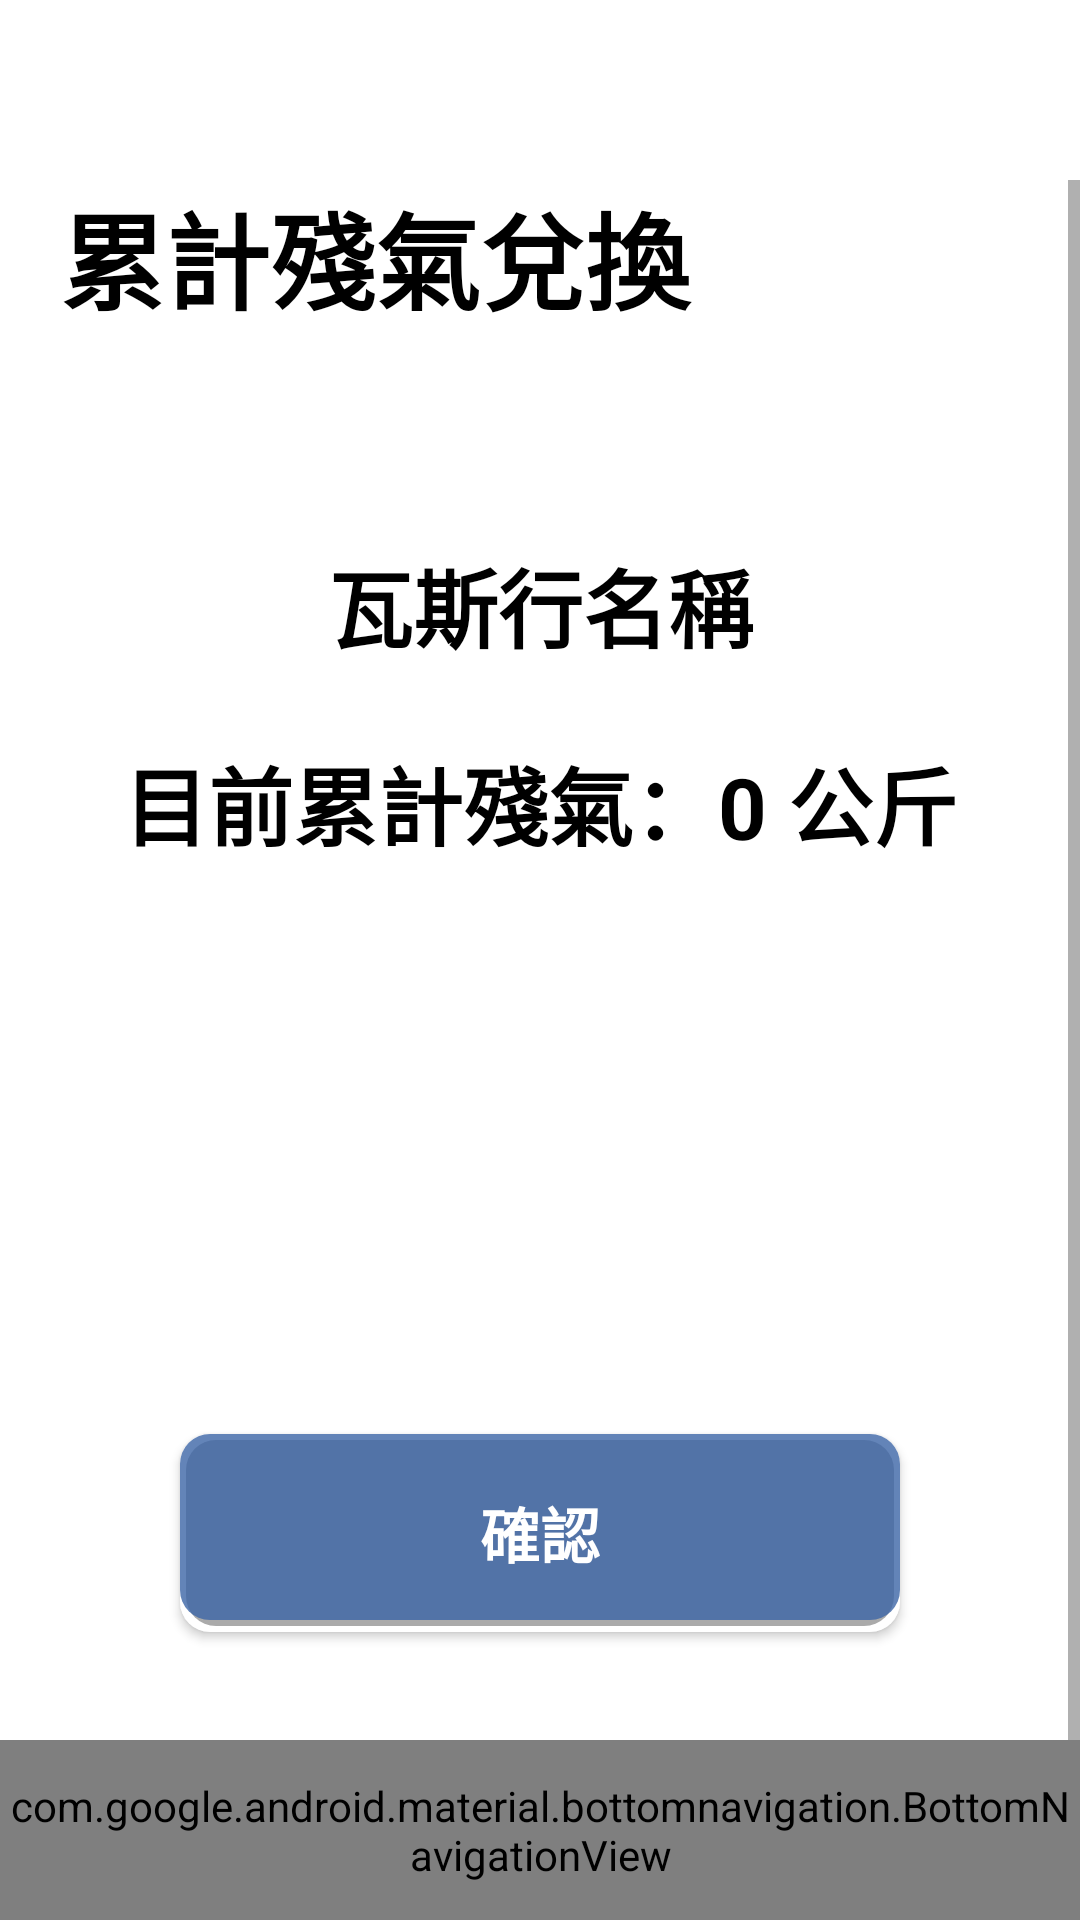

Write the Android layout XML for this screen, with the resource values it uses.
<!-- AndroidManifest.xml: application theme Theme.SmartGasApp -->
<!-- res/layout/activity_gas_exchange.xml -->
<?xml version="1.0" encoding="utf-8"?>
<androidx.constraintlayout.widget.ConstraintLayout
    xmlns:android="http://schemas.android.com/apk/res/android"
    xmlns:app="http://schemas.android.com/apk/res-auto"
    xmlns:tools="http://schemas.android.com/tools"
    android:layout_width="match_parent"
    android:layout_height="match_parent"
    tools:context=".GasExchange"
    android:background="@color/white">

    <androidx.appcompat.widget.AppCompatButton
        android:id="@+id/backButton"
        android:layout_width="match_parent"
        android:layout_height="wrap_content"
        android:backgroundTint="@color/white"
        android:contentDescription="TODO"
        android:padding="20dp"
        android:layout_marginRight="350dp"
        android:drawableLeft="@drawable/baseline_arrow_back_ios_24"
        app:layout_constraintEnd_toEndOf="parent"
        app:layout_constraintStart_toStartOf="parent"
        app:layout_constraintTop_toTopOf="parent"
        android:stateListAnimator="@null"
        android:background="@color/white"/>

    <ScrollView
        android:id="@+id/scrollView2"
        android:layout_marginTop="60dp"
        android:layout_width="match_parent"
        android:layout_height="match_parent">

        <LinearLayout
            android:id="@+id/linearLayout6"
            android:layout_width="match_parent"
            android:layout_height="match_parent"
            android:layout_marginHorizontal="20dp"
            android:gravity="center|top"
            android:orientation="vertical"
            android:paddingBottom="90dp">

            <TextView
                android:id="@+id/exch_title"
                android:layout_width="match_parent"
                android:layout_height="wrap_content"
                android:layout_marginBottom="70dp"
                android:autoSizeTextType="uniform"
                android:background="@color/white"
                android:maxLines="1"
                android:text="累計殘氣兌換"
                android:textColor="@color/black"
                android:textSize="35sp"
                android:textStyle="bold" />

            <TextView
                android:id="@+id/gasCompanyTitle"
                android:layout_width="match_parent"
                android:layout_height="wrap_content"
                android:layout_marginBottom="25dp"
                android:autoSizeTextType="uniform"
                android:maxLines="1"
                android:text="瓦斯行名稱"
                android:textAlignment="center"
                android:textColor="@color/black"
                android:textSize="28sp"
                android:textStyle="bold" />

            <TextView
                android:id="@+id/curentGasVolume"
                android:layout_width="match_parent"
                android:layout_height="wrap_content"
                android:layout_marginBottom="40dp"
                android:autoSizeTextType="uniform"
                android:maxLines="1"
                android:text="目前累計殘氣：0 公斤"
                android:textAlignment="center"
                android:textColor="@color/black"
                android:textSize="28sp"
                android:textStyle="bold" />

            <androidx.appcompat.widget.AppCompatButton
                android:id="@+id/confirm_exchangegas_button"
                android:layout_width="match_parent"
                android:layout_height="66dp"
                android:layout_gravity="center"
                android:layout_marginHorizontal="40dp"
                android:layout_marginTop="150dp"
                android:layout_marginBottom="64dp"
                android:background="@drawable/main_blue_button_back"
                android:enabled="true"
                android:text="@string/confirmString"
                android:textColor="#ffffff"
                android:textSize="20sp"
                android:textStyle="bold" />


        </LinearLayout>
    </ScrollView>

    <com.google.android.material.bottomnavigation.BottomNavigationView
        android:id="@+id/nav_view"
        android:layout_width="match_parent"
        android:layout_height="60dp"
        android:layout_alignParentBottom="true"
        android:layout_marginBottom="0dp"
        android:background="?android:attr/windowBackground"
        app:layout_constraintBottom_toBottomOf="parent"
        app:layout_constraintEnd_toEndOf="parent"
        app:layout_constraintStart_toStartOf="parent"
        app:menu="@menu/bottom_nav_menu" />

</androidx.constraintlayout.widget.ConstraintLayout>
<!-- resources referenced by this layout -->
<resources>
  <color name="black">#FF000000</color>
  <color name="white">#FFFFFFFF</color>
  <!-- drawable main_blue_button_back (drawable) -->
  <?xml version="1.0" encoding="utf-8"?>
  <layer-list xmlns:android="http://schemas.android.com/apk/res/android">
      
      <item>
          <shape>
              <solid android:color="@color/white"/>
              <corners android:radius="10dp" /> 
          </shape>
      </item>
  
      
      <item android:right="2dp" android:left="2dp" android:top="2dp" android:bottom="2dp">
          <shape>
              <solid android:color="@android:color/darker_gray" />
              <corners android:radius="10dp" /> 
          </shape>
      </item>
  
      
      <item android:bottom="4dp">
          <selector>
              <item android:state_pressed="true">
                  <shape>
                      <solid android:color="@color/main_blue" />
                      <corners android:radius="10dp" /> 
                  </shape>
              </item>
              <item>
                  <shape>
                      <solid android:color="@color/main_blue" />
                      <corners android:radius="10dp" /> 
                  </shape>
              </item>
          </selector>
      </item>
  </layer-list>
  <string name="confirmString">確認</string>
  <style name="Theme.SmartGasApp" parent="Theme.MaterialComponents.Light.NoActionBar">
          
          <item name="android:homeAsUpIndicator">@drawable/baseline_arrow_back_ios_24</item>
          <item name="colorPrimary">@color/main_blue</item>
          <item name="colorPrimaryVariant">@color/main_blue</item>
          <item name="colorOnPrimary">?attr/colorPrimary</item>
          
          <item name="colorSecondary">@color/dark_gray</item>
          <item name="colorSecondaryVariant">@color/mid_gray</item>
          <item name="colorOnSecondary">@color/black</item>
          
          <item name="android:statusBarColor">@color/white</item>
          
          <item name="colorOnSurface">@android:color/black</item>
  
          
          <item name="android:windowLightStatusBar">true</item>
      </style>
  <color name="main_blue">#CC3C66A7</color>
  <color name="dark_gray">#FF373737</color>
  <color name="mid_gray">#FF9A9A9A</color>
</resources>
